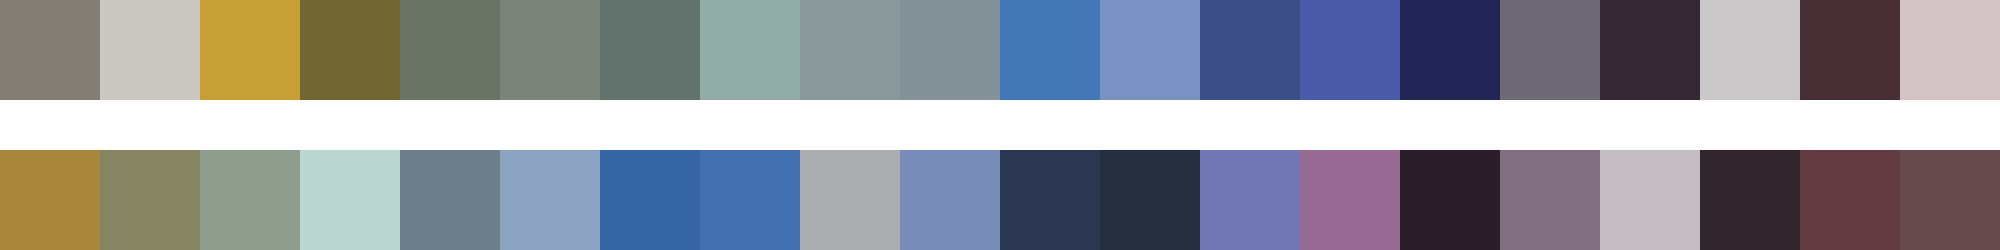

The data file committed next to this chart (first rows):
#837e74	#cbc8c1	#c79f37	#706735	#6b7464	#7a8478	#63736e	#92ada7	#89989a	#859199	#4377b5	#7a92c3	#3b4e85	#4b5aa9	#202556	#6d6a76	#362735	#cac8c9	#482e35	#d5c4c6
#a8863c	#868462	#8f9d8e	#bad6cf	#6d7f8a	#8ba2c0	#3766a5	#4470af	#abadb1	#788cb9	#2b3650	#272e40	#7178b5	#976b94	#2b1e2a	#816e7e	#c3bcc0	#30262b	#623c42	#664a4e
